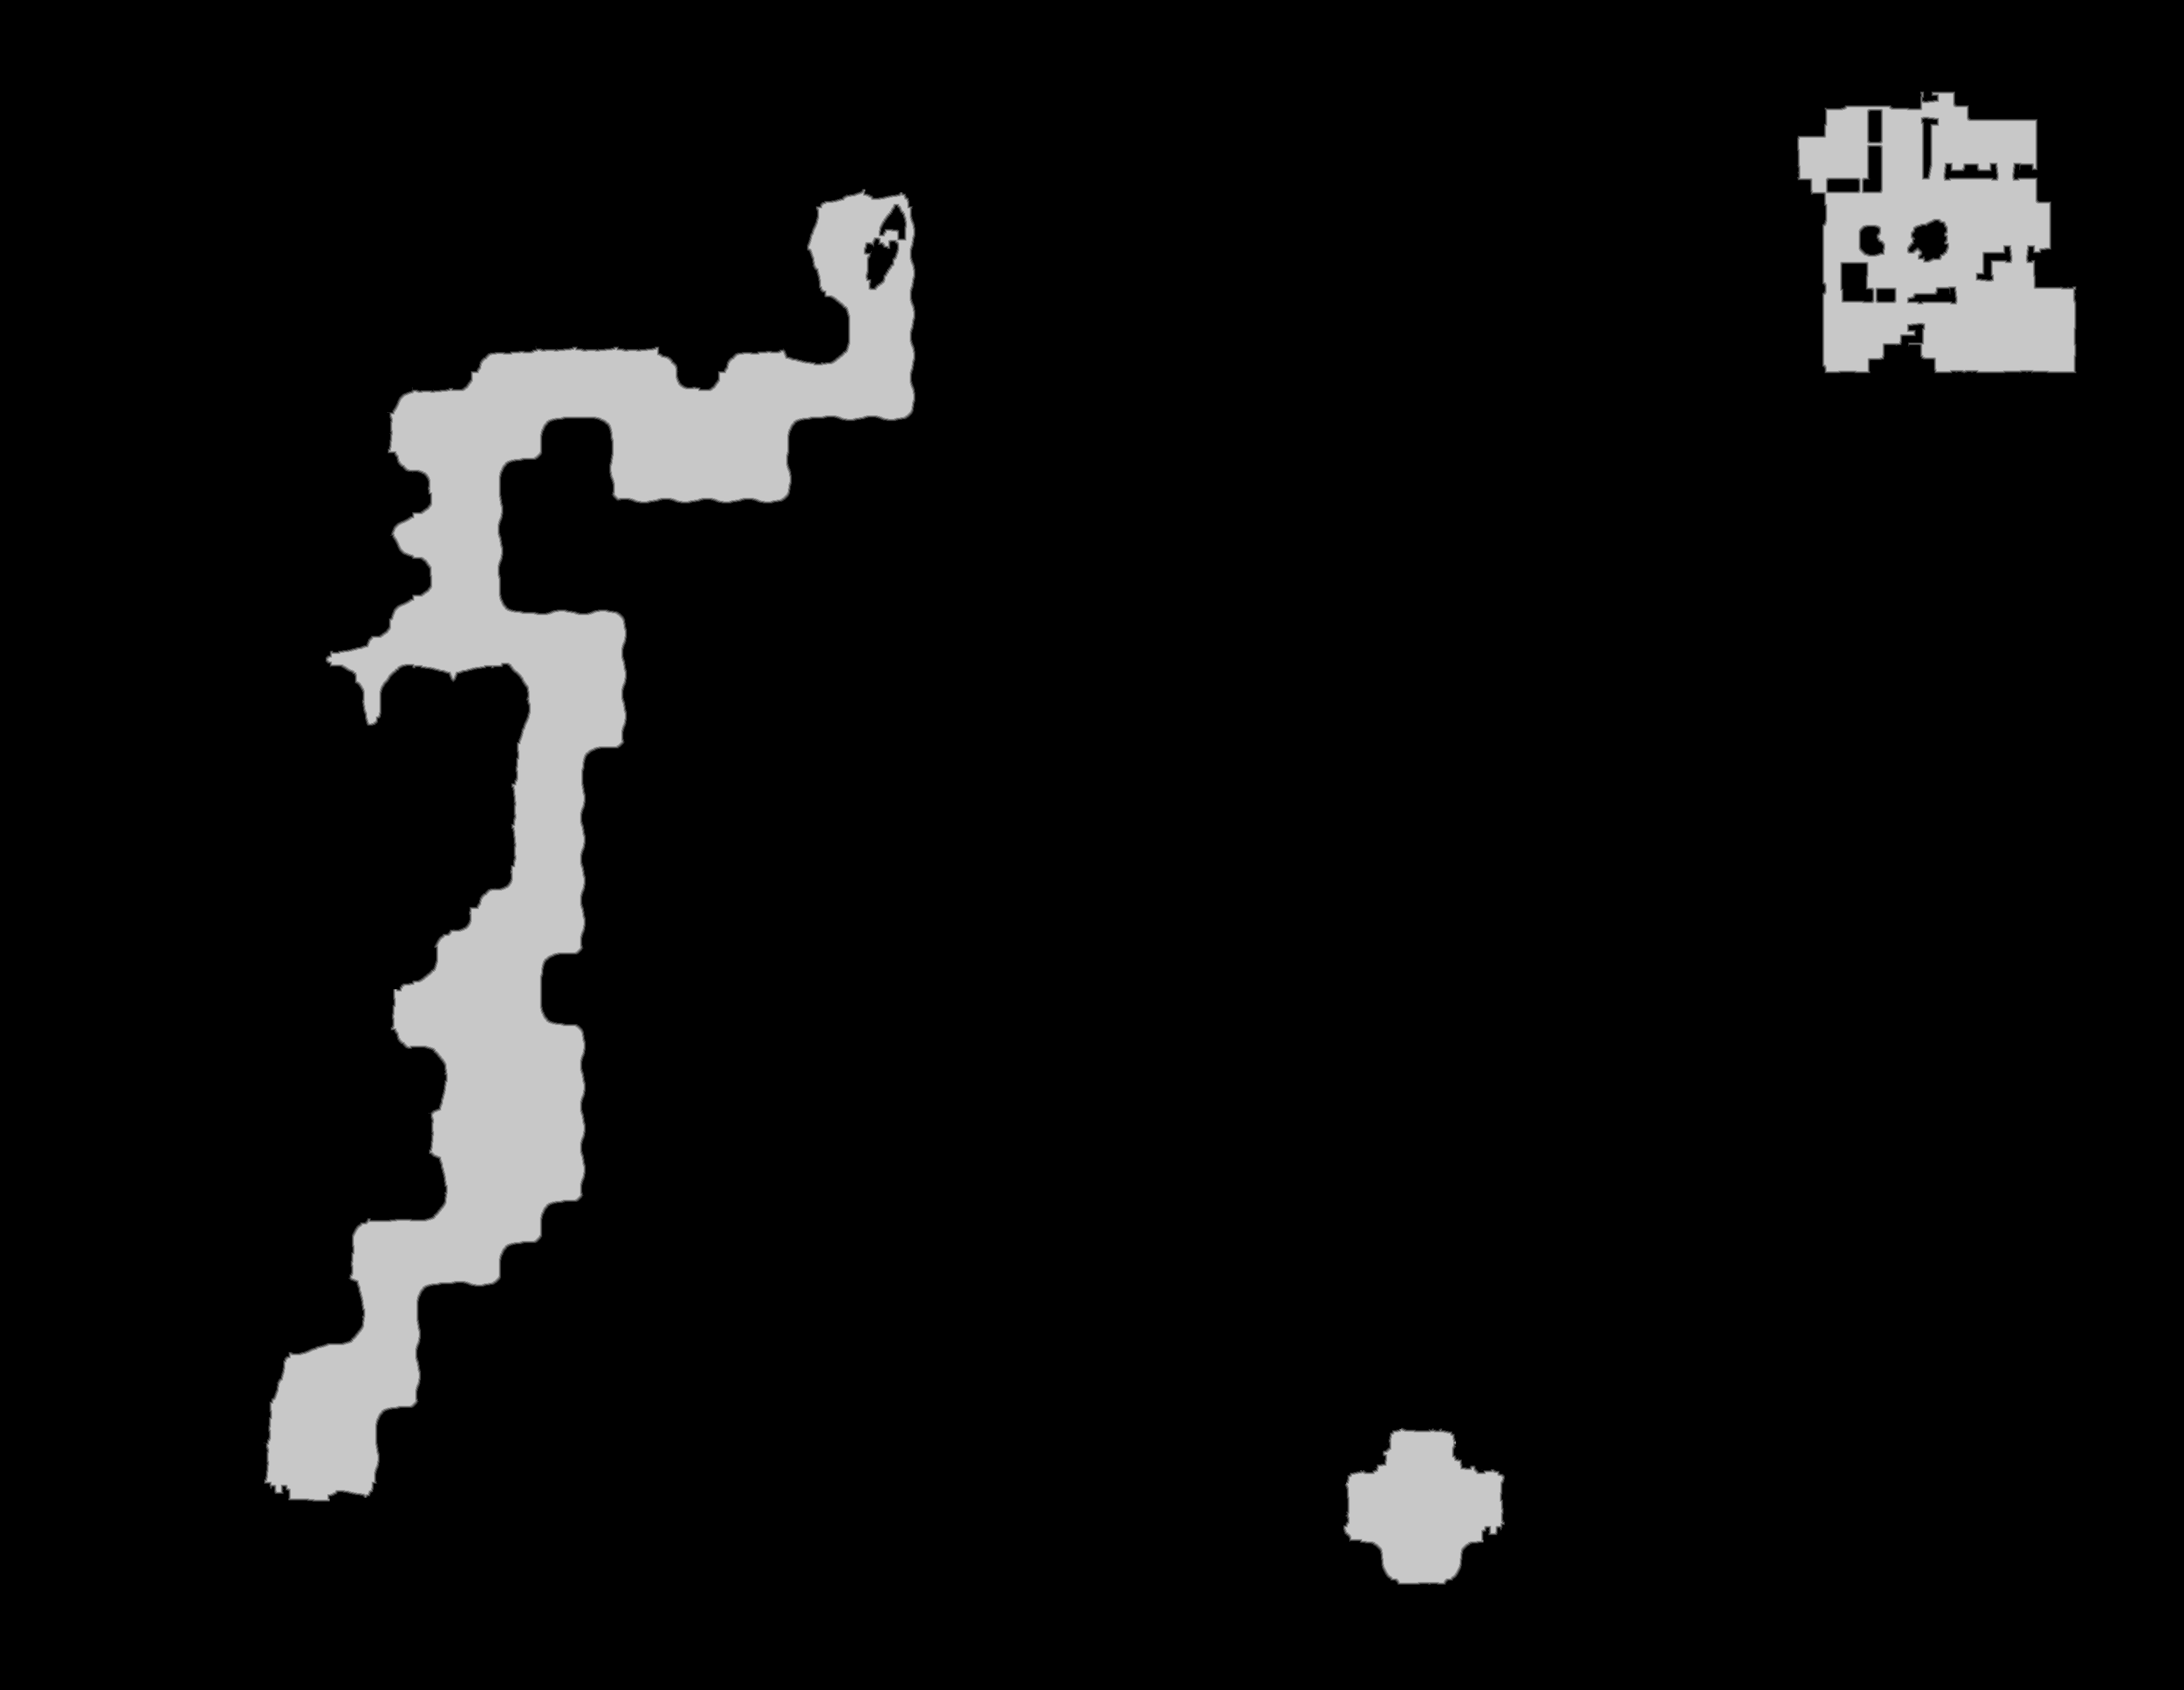

The file beside this chart, header and first rows:
source	tdt_hull melee
truth	truth_33339e3abf0.tsv
width	3657
height	2829
nibble	0	9605366
nibble	1	16336
nibble	2	16299
nibble	3	16285
nibble	4	16224
nibble	5	675143
